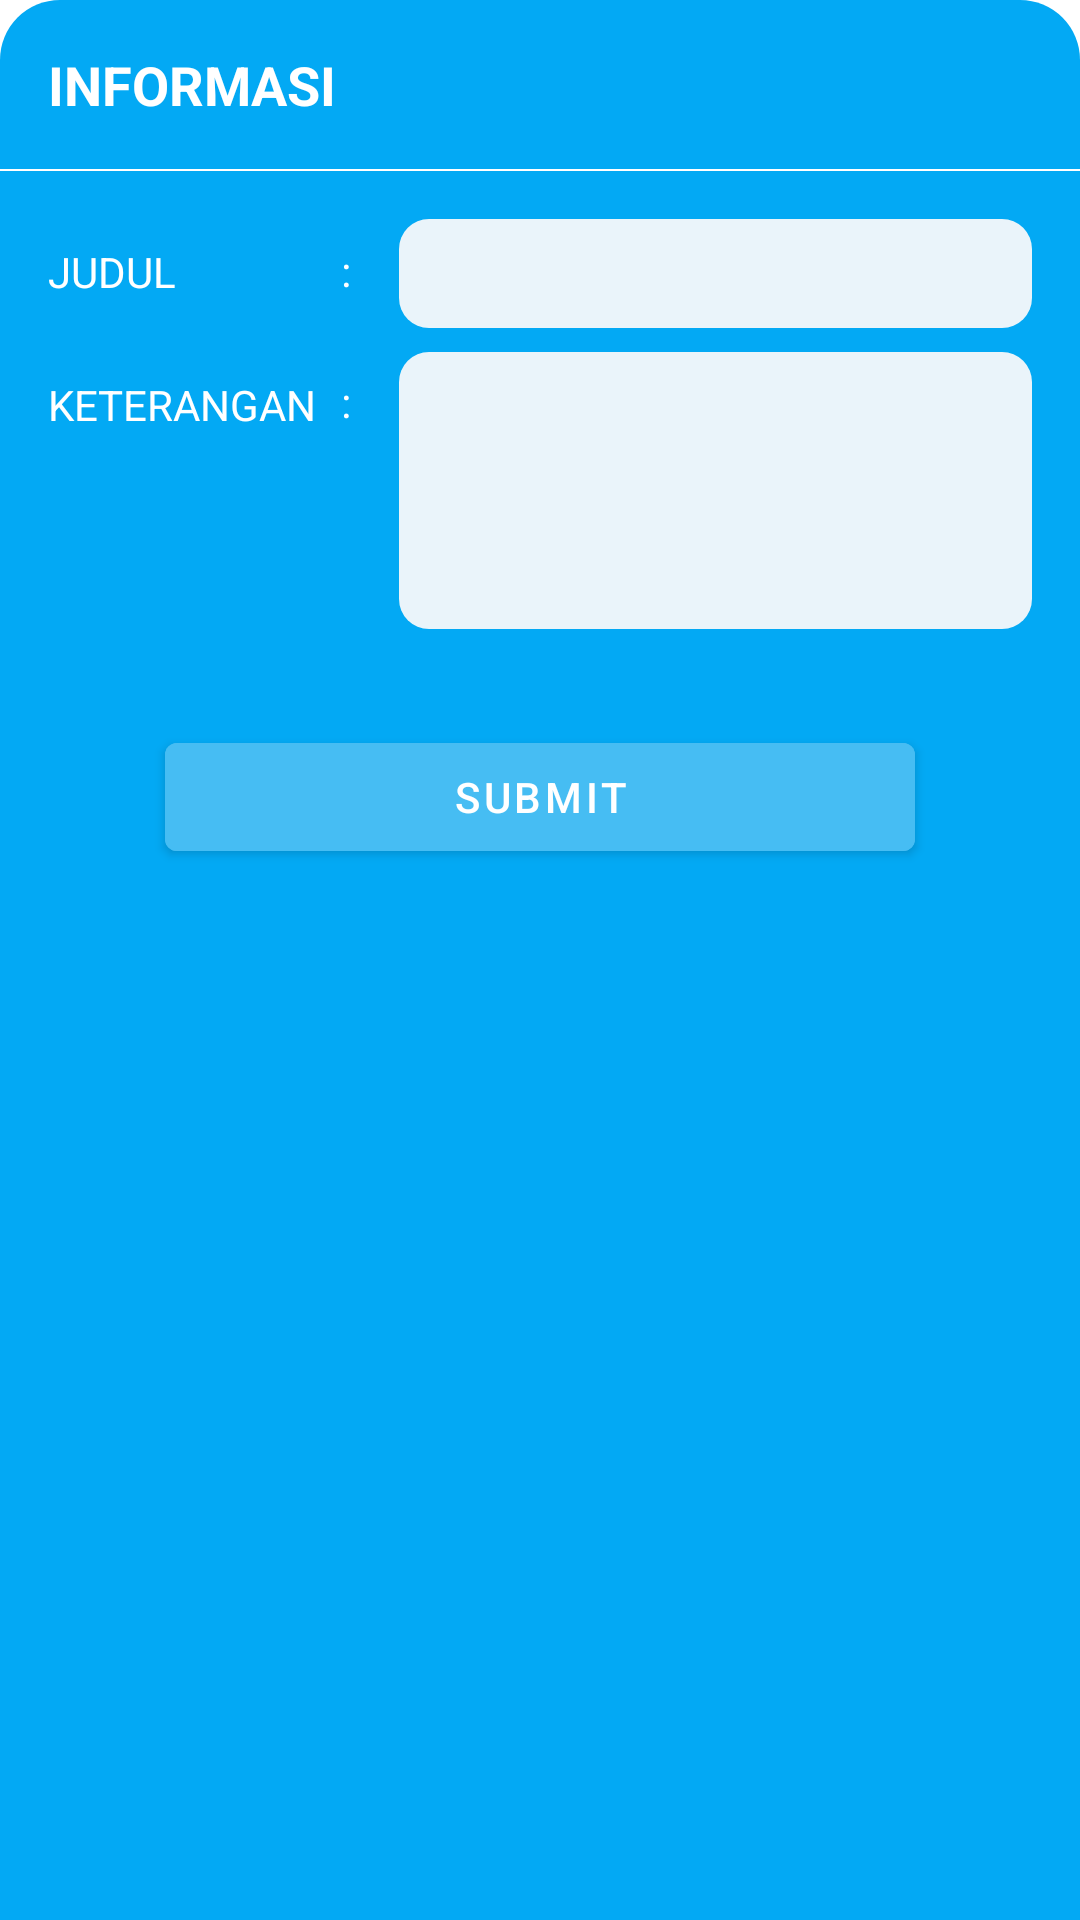

Write the Android layout XML for this screen, with the resource values it uses.
<!-- AndroidManifest.xml: application theme Theme.SPANDUK -->
<!-- res/layout/layout_add_info.xml -->
<?xml version="1.0" encoding="utf-8"?>
<LinearLayout xmlns:android="http://schemas.android.com/apk/res/android"
    xmlns:app="http://schemas.android.com/apk/res-auto"
    xmlns:tools="http://schemas.android.com/tools"
    android:layout_width="match_parent"
    android:layout_height="wrap_content"
    android:background="@drawable/shape_rounded_top_20_cyan"
    android:orientation="vertical"
    android:paddingVertical="8dp">

    <RelativeLayout
        android:layout_width="match_parent"
        android:layout_height="wrap_content">

        <TextView
            style="@style/TextBold.White18"
            android:layout_width="wrap_content"
            android:layout_height="wrap_content"
            android:layout_centerVertical="true"
            android:layout_marginHorizontal="16dp"
            android:layout_marginVertical="8dp"
            android:text="@string/informasi"
            tools:ignore="RelativeOverlap" />

        <ImageView
            android:id="@+id/iv_close"
            android:layout_width="wrap_content"
            android:layout_height="wrap_content"
            android:layout_alignParentEnd="true"
            android:layout_centerVertical="true"
            android:layout_marginEnd="16dp"
            android:src="@drawable/ic_close_white"
            tools:ignore="ContentDescription" />
    </RelativeLayout>

    <View
        android:layout_width="match_parent"
        android:layout_height="0.5dp"
        android:layout_marginVertical="8dp"
        android:background="@color/white" />

    <androidx.constraintlayout.widget.ConstraintLayout
        android:layout_width="match_parent"
        android:layout_height="wrap_content"
        android:layout_marginBottom="8dp">

        <TextView
            style="@style/TextNormal.White14"
            android:layout_width="wrap_content"
            android:layout_height="wrap_content"
            android:layout_marginStart="16dp"
            android:paddingVertical="8dp"
            android:text="@string/judul"
            android:textAllCaps="true"
            app:layout_constraintStart_toStartOf="parent"
            app:layout_constraintTop_toTopOf="@id/et_title" />

        <TextView
            android:id="@+id/colon1"
            style="@style/TextNormal.White14"
            android:layout_width="wrap_content"
            android:layout_height="wrap_content"
            android:layout_gravity="center"
            android:layout_marginStart="8dp"
            android:paddingVertical="7.5dp"
            android:text="@string/colon"
            app:layout_constraintStart_toEndOf="@id/two"
            app:layout_constraintTop_toTopOf="@id/et_title" />

        <EditText
            android:id="@+id/et_title"
            style="@style/EditText.Snow"
            android:layout_width="0dp"
            android:layout_height="wrap_content"
            android:layout_marginHorizontal="16dp"
            android:layout_marginTop="8dp"
            android:inputType="textCapWords"
            app:layout_constraintEnd_toEndOf="parent"
            app:layout_constraintStart_toEndOf="@id/colon1"
            app:layout_constraintTop_toTopOf="parent"
            tools:ignore="Autofill,LabelFor" />

        <TextView
            android:id="@+id/two"
            style="@style/TextNormal.White14"
            android:layout_width="wrap_content"
            android:layout_height="wrap_content"
            android:layout_marginStart="16dp"
            android:paddingVertical="8dp"
            android:text="@string/keterangan"
            android:textAllCaps="true"
            app:layout_constraintStart_toStartOf="parent"
            app:layout_constraintTop_toTopOf="@id/et_detail" />

        <TextView
            android:id="@+id/colon2"
            style="@style/TextNormal.White14"
            android:layout_width="wrap_content"
            android:layout_height="wrap_content"
            android:layout_gravity="center"
            android:layout_marginStart="8dp"
            android:paddingVertical="7dp"
            android:text="@string/colon"
            app:layout_constraintStart_toEndOf="@id/two"
            app:layout_constraintTop_toTopOf="@id/et_detail" />

        <EditText
            android:id="@+id/et_detail"
            style="@style/EditText.Snow"
            android:layout_width="0dp"
            android:layout_height="wrap_content"
            android:layout_marginHorizontal="16dp"
            android:layout_marginTop="8dp"
            android:gravity="top"
            android:inputType="textMultiLine|textCapSentences"
            android:lines="5"
            app:layout_constraintEnd_toEndOf="parent"
            app:layout_constraintStart_toEndOf="@id/colon2"
            app:layout_constraintTop_toBottomOf="@id/et_title"
            tools:ignore="Autofill,LabelFor" />
    </androidx.constraintlayout.widget.ConstraintLayout>

    <Button
        android:id="@+id/btn_submit"
        android:layout_width="250dp"
        android:layout_height="wrap_content"
        android:layout_gravity="center"
        android:layout_marginVertical="24dp"
        android:backgroundTint="@color/light_cyan"
        android:text="@string/submit" />
</LinearLayout>
<!-- resources referenced by this layout -->
<resources>
  <color name="light_cyan">#46BDF3</color>
  <color name="white">#FFF</color>
  <!-- drawable shape_rounded_top_20_cyan (drawable) -->
  <?xml version="1.0" encoding="utf-8"?>
  <shape xmlns:android="http://schemas.android.com/apk/res/android"
      android:shape="rectangle">
  
      <solid android:color="@color/cyan" />
      <corners
          android:topLeftRadius="20dp"
          android:topRightRadius="20dp" />
  </shape>
  <string name="colon">:</string>
  <string name="informasi">INFORMASI</string>
  <string name="judul">Judul</string>
  <string name="keterangan">Keterangan</string>
  <string name="submit">Submit</string>
  <style name="EditText.Snow">
          <item name="android:background">@drawable/shape_rounded_10_snow</item>
          <item name="android:textColor">@color/blue</item>
          <item name="android:textColorHint">@color/blue</item>
      </style>
  <style name="TextBold.White18">
          <item name="android:textColor">@color/white</item>
          <item name="android:textSize">18sp</item>
      </style>
  <style name="TextNormal.White14">
          <item name="android:textColor">@color/white</item>
          <item name="android:textSize">14sp</item>
      </style>
  <style name="Theme.SPANDUK" parent="Theme.MaterialComponents.DayNight.NoActionBar">
          
          <item name="colorPrimary">@color/cyan</item> 
          <item name="colorPrimaryVariant">@color/cyan</item> 
          <item name="colorOnPrimary">@color/white</item> 
          
          <item name="colorSecondary">@color/teal_200</item>
          <item name="colorSecondaryVariant">@color/teal_700</item>
          <item name="colorOnSecondary">@color/black</item>
          
          <item name="android:statusBarColor" tools:targetApi="l">?attr/colorPrimaryVariant</item>
          
          <item name="android:windowAnimationStyle">@style/CustomActivityAnimation</item>
      </style>
  <color name="cyan">#03A9F4</color>
  <!-- drawable shape_rounded_10_snow (drawable) -->
  <?xml version="1.0" encoding="utf-8"?>
  <shape xmlns:android="http://schemas.android.com/apk/res/android"
      android:shape="rectangle">
  
      <solid android:color="@color/snow" />
      <corners android:radius="10dp" />
  </shape>
  <color name="blue">#004B82</color>
  <color name="teal_200">#FF03DAC5</color>
  <color name="teal_700">#FF018786</color>
  <color name="black">#000</color>
  <style name="CustomActivityAnimation" parent="@android:style/Animation.Activity">
          <item name="android:activityOpenEnterAnimation">@anim/slide_in_right</item>
          <item name="android:activityOpenExitAnimation">@anim/slide_out_left</item>
          <item name="android:activityCloseEnterAnimation">@anim/slide_in_left</item>
          <item name="android:activityCloseExitAnimation">@anim/slide_out_right</item>
      </style>
  <color name="snow">#EAF4FA</color>
</resources>
